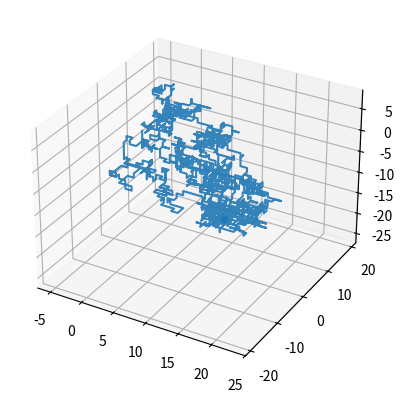

Recreate this plot in Python.
#matplotlib inline 
import numpy as np
import matplotlib.pyplot as plt
from mpl_toolkits.mplot3d import Axes3D #for plotting the 3-D plot.
N =1500
R = (np.random.rand(N)*6).astype("int") #Randomly intializing the steps
x = np.zeros(N) 
y = np.zeros(N)
z = np.zeros(N)
x[ R==0 ] = -1; x[ R==1 ] = 1 #assigning the axis for each variable to use
y[ R==2 ] = -1; y[ R==3 ] = 1
z[ R==4 ] = -1; z[ R==5 ] = 1
x = np.cumsum(x) #The cumsum() function is used to get cumulative sum over a DataFrame or Series axis i.e. it sums the steps across for eachaxis of the plane.
y = np.cumsum(y)
z = np.cumsum(z)
plt.figure()
ax = plt.subplot(1,1,1, projection='3d')
ax.plot(x, y, z,alpha=0.9) #alpha sets the darkness of the path.
ax.scatter(x[-1],y[-1],z[-1])
plt.show()